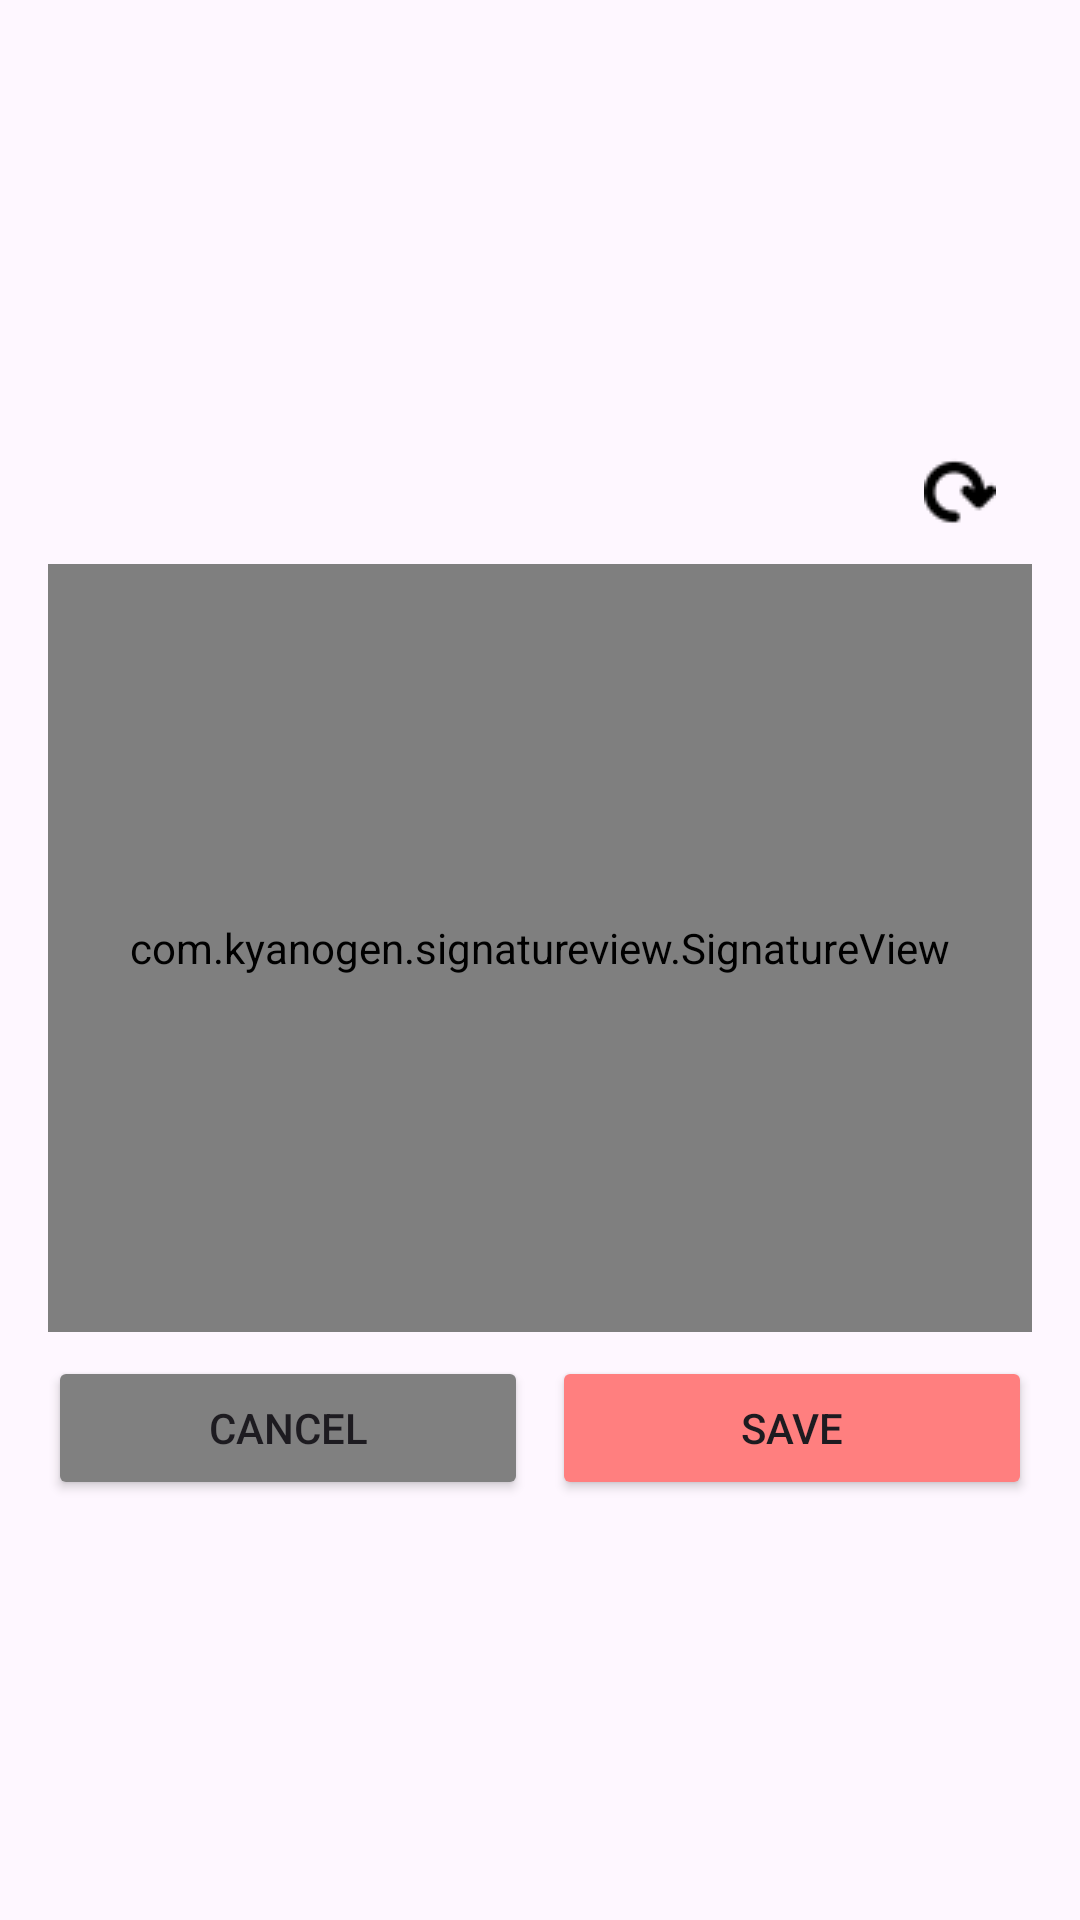

Produce the Android XML layout that renders to this screen, including the resource entries it uses.
<!-- AndroidManifest.xml: application theme Theme.Maintenance -->
<!-- res/layout/dialog_show_signature.xml -->
<?xml version="1.0" encoding="utf-8"?>
<LinearLayout xmlns:android="http://schemas.android.com/apk/res/android"
    android:layout_width="match_parent"
    android:layout_height="wrap_content"
    android:background="@android:color/transparent"
    android:backgroundTint="@android:color/transparent"
    android:gravity="center"
    android:orientation="vertical"
    android:padding="16dp">

    <ImageButton
        android:id="@+id/btnReload"
        android:layout_width="48dp"
        android:layout_height="48dp"
        android:layout_gravity="end"
        android:backgroundTint="@android:color/transparent"
        android:src="@drawable/redo2" />








    <com.kyanogen.signatureview.SignatureView
        xmlns:sign="http://schemas.android.com/apk/res-auto"
        android:id="@+id/signature_view"
        android:layout_width="384dp"
        android:layout_height="256dp"
        sign:penSize="5dp"
        sign:backgroundColor="#ffffff"
        android:background="@drawable/ring"
        sign:penColor="#000000"
        sign:enableSignature="true"
        sign:layout_constraintTop_toTopOf="parent"/>

    <LinearLayout
        android:layout_width="match_parent"
        android:layout_height="wrap_content"
        android:layout_marginTop="8dp"
        android:orientation="horizontal">

        <Button
            android:id="@+id/btnNo"
            android:layout_width="0dp"
            android:layout_height="48dp"
            android:layout_marginRight="4dp"
            android:layout_weight="1"
            android:backgroundTint="@color/gray"
            android:gravity="center"
            android:text="Cancel" />

        <Button
            android:id="@+id/btnYes"
            android:layout_width="0dp"
            android:layout_height="48dp"
            android:layout_marginLeft="4dp"
            android:layout_weight="1"
            android:backgroundTint="@color/color_primary_light"
            android:gravity="center"
            android:text="Save" />

    </LinearLayout>

</LinearLayout>
<!-- resources referenced by this layout -->
<resources>
  <color name="color_primary_light">#FF7F7F</color>
  <color name="gray">#808080</color>
  <!-- drawable background_white (drawable) -->
  <?xml version="1.0" encoding="utf-8"?>
  <selector xmlns:android="http://schemas.android.com/apk/res/android">
  
      <item>
          <shape android:shape="rectangle">
              <padding android:bottom="5dp" android:left="5dp" android:right="5dp" android:top="5dp" />
              <stroke android:width="3dp" android:color="@color/color_primary_light" android:dashWidth="10dp" android:dashGap="0dp" />
              <corners android:radius="8dp" />
  
              android:shape="rectangle">
              <corners android:radius="24dp" />
              
  
          </shape>
      </item>
  
  </selector>
  <!-- drawable redo2: png bitmap (drawable, 520 bytes) -->
  <!-- drawable ring (drawable) -->
  <?xml version="1.0" encoding="utf-8"?>
  <selector xmlns:android="http://schemas.android.com/apk/res/android">
  
      <item
          android:left="5dp"
          android:right="5dp"
          android:top="5dp">
          <shape
              android:shape="rectangle">
              <padding
                  android:right="5dp"
                  android:left="5dp"
                  android:top="5dp"
                  android:bottom="5dp"/>
              <stroke
                  android:width="2dp"
                  android:dashGap="0dp"
                  android:dashWidth="10dp"
                  android:color="@color/color_primary_light" />
              <corners android:radius="8dp"/>
          </shape>
      </item>
  
  </selector>
  <style name="Theme.Maintenance" parent="Base.Theme.Maintenance" />
  <style name="Base.Theme.Maintenance" parent="Theme.Material3.Light.NoActionBar">
          
          <item name="android:statusBarColor">@color/color_primary_light</item>
          
      </style>
</resources>
